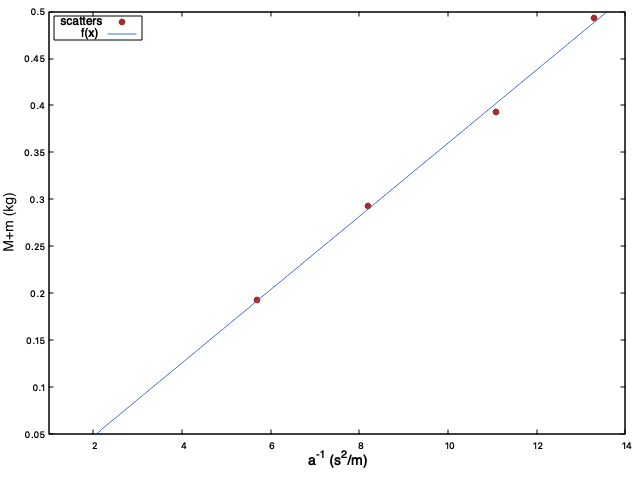

The file beside this chart, header and first rows:
0.075302, 400.61, 0.40061, 13.27985976
0.09027, 300.5, 0.3005, 11.08
0.122, 200.3, 0.2003, 8.196
0.1755, 100, 0.1, 5.698
